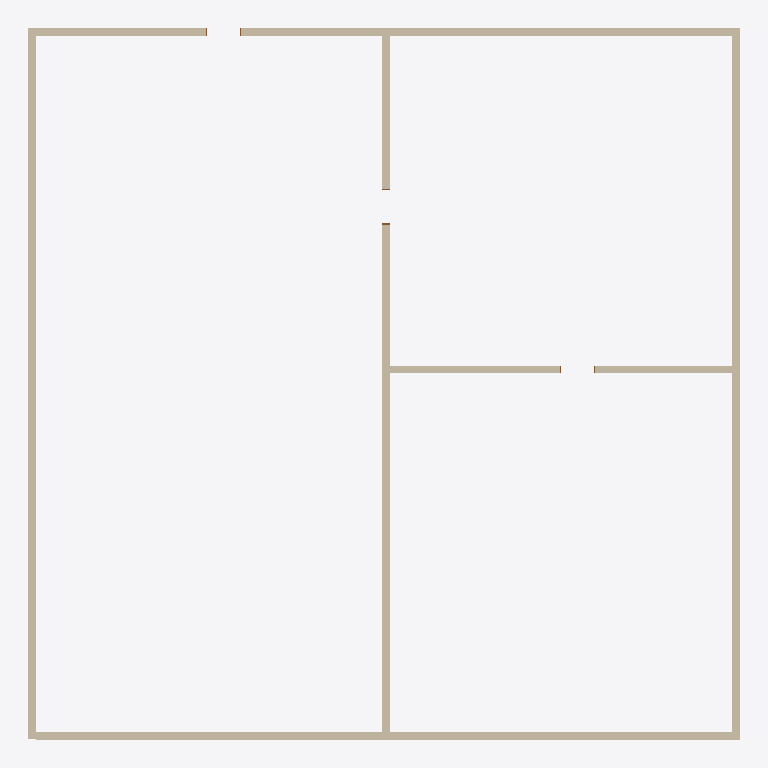
Plan cut of the same IFC building model at storey '1階' (level 0.00 m, cut at 1.40 m), seen from above with north up, elements coloured by IFC class: 6 walls (beige). Cut surfaces are drawn darker.
Extent 19.2 m × 19.2 m × 3.0 m (x, y, z). Storeys (6): 基礎 at -2.00 m; 1階 at 0.00 m; 2階 at 3.00 m; 3階 at 6.00 m; 屋根 at 9.00 m; 最高高さ at 9.60 m. Elements (9): 6 IfcWallStandardCase, 3 IfcDoor.

HEADER;
FILE_DESCRIPTION(('ViewDefinition [CoordinationView_V2.0, QuantityTakeOffAddOnView, SpaceBoundary2ndLevelAddOnView]','Option [Drawing Scale: [number]]','Option [Global Unique Identifiers (GUID): Keep existing]','Option [Elements to export: Entire project]','Option [Partial Structure Display: Entire Model]','Option [IFC Domain: All]','Option [Structural Function: All Elements]','[19 more]'),'2;1');
FILE_NAME('LBD_ARCHI5.ifc','2019-01-30T15:07:23',(''),(''),'PreProc - EDM 5.0','IFC file generated by Graphisoft ArchiCAD-64 19.0.0 JPN SOLO Windows version (IFC2x3 add-on version: 4003 JPN SOLO).','');
FILE_SCHEMA(('IFC2X3'));
ENDSEC;
DATA;
#46=IFCPROJECT('344O7vICcwH8qAEnwJDjSU',#15,'プロジェクト',$,$,$,$,(#43,#167),#32);
#63=IFCSITE('20FpTZCqJy2vhVJYtjuIce',#15,'サイト',$,$,#60,$,$,.ELEMENT.,$,$,$,$,$);
#84=IFCBUILDING('00tMo7QcxqWdIGvc4sMN2A',#15,'建築',$,$,#82,$,$,.ELEMENT.,$,$,$);
#99=IFCBUILDINGSTOREY('3j1csCqCP9tuK0Cjxh2tQP',#15,'基礎',$,$,#97,$,$,.ELEMENT.,-2000.0);
#113=IFCBUILDINGSTOREY('3DIZOtvqHBYedwsDw_SBB5',#15,'1階',$,$,#112,$,$,.ELEMENT.,0.0);
#4418=IFCBUILDINGSTOREY('0dDIdpwPz0xuAPU_Zv9MW7',#15,'2階',$,$,#4417,$,$,.ELEMENT.,3000.0);
#4429=IFCBUILDINGSTOREY('0ip8CrmHv8NAGMh_luvn7B',#15,'3階',$,$,#4428,$,$,.ELEMENT.,6000.0);
#4440=IFCBUILDINGSTOREY('0kptvu91b4OwVVvdWihSTC',#15,'屋根',$,$,#4439,$,$,.ELEMENT.,9000.0);
#4451=IFCBUILDINGSTOREY('3xVqOtZAn7bflaCpWtmHYp',#15,'最高高さ',$,$,#4450,$,$,.ELEMENT.,9600.0);
#194=IFCWALLSTANDARDCASE('1jOHEimMnFtfgjF1JPZbxD',#15,'W1',$,$,#123,#187,'6D6113AC-C16C-4FDE-9AAD-3C14D98E5ECD');
#1217=IFCWALLSTANDARDCASE('0u1A613919OeN2yrd_OvnY',#15,'W3',$,$,#1173,#1212,'3804A181-0C90-4962-85C2-F359FE639C62');
#1398=IFCWALLSTANDARDCASE('0ULcf9okn7fv0eD_rc6UZt',#15,'W4',$,$,#1354,#1393,'1E566A49-CAEC-47A7-9028-37ED6619E8F7');
#419=IFCWALLSTANDARDCASE('2QFyX4ng95I9Eemo7cPuJm',#15,'W2',$,$,#375,#414,'9A3FC844-C6A2-4548-93A8-C321E66784F0');
#1584=IFCWALLSTANDARDCASE('1jRrtojJbBt9NuKnM$EduY',#15,'W5',$,$,#1540,#1579,'6D6F5DF2-B539-4BDC-95F8-5315BF3A7E22');
#2372=IFCWALLSTANDARDCASE('3RqHavxxP1PfJLQOD9i6hU',#15,'W6',$,$,#2328,#2367,'DBD11939-EFB6-4166-94D5-698349B06ADE');
ENDSEC;